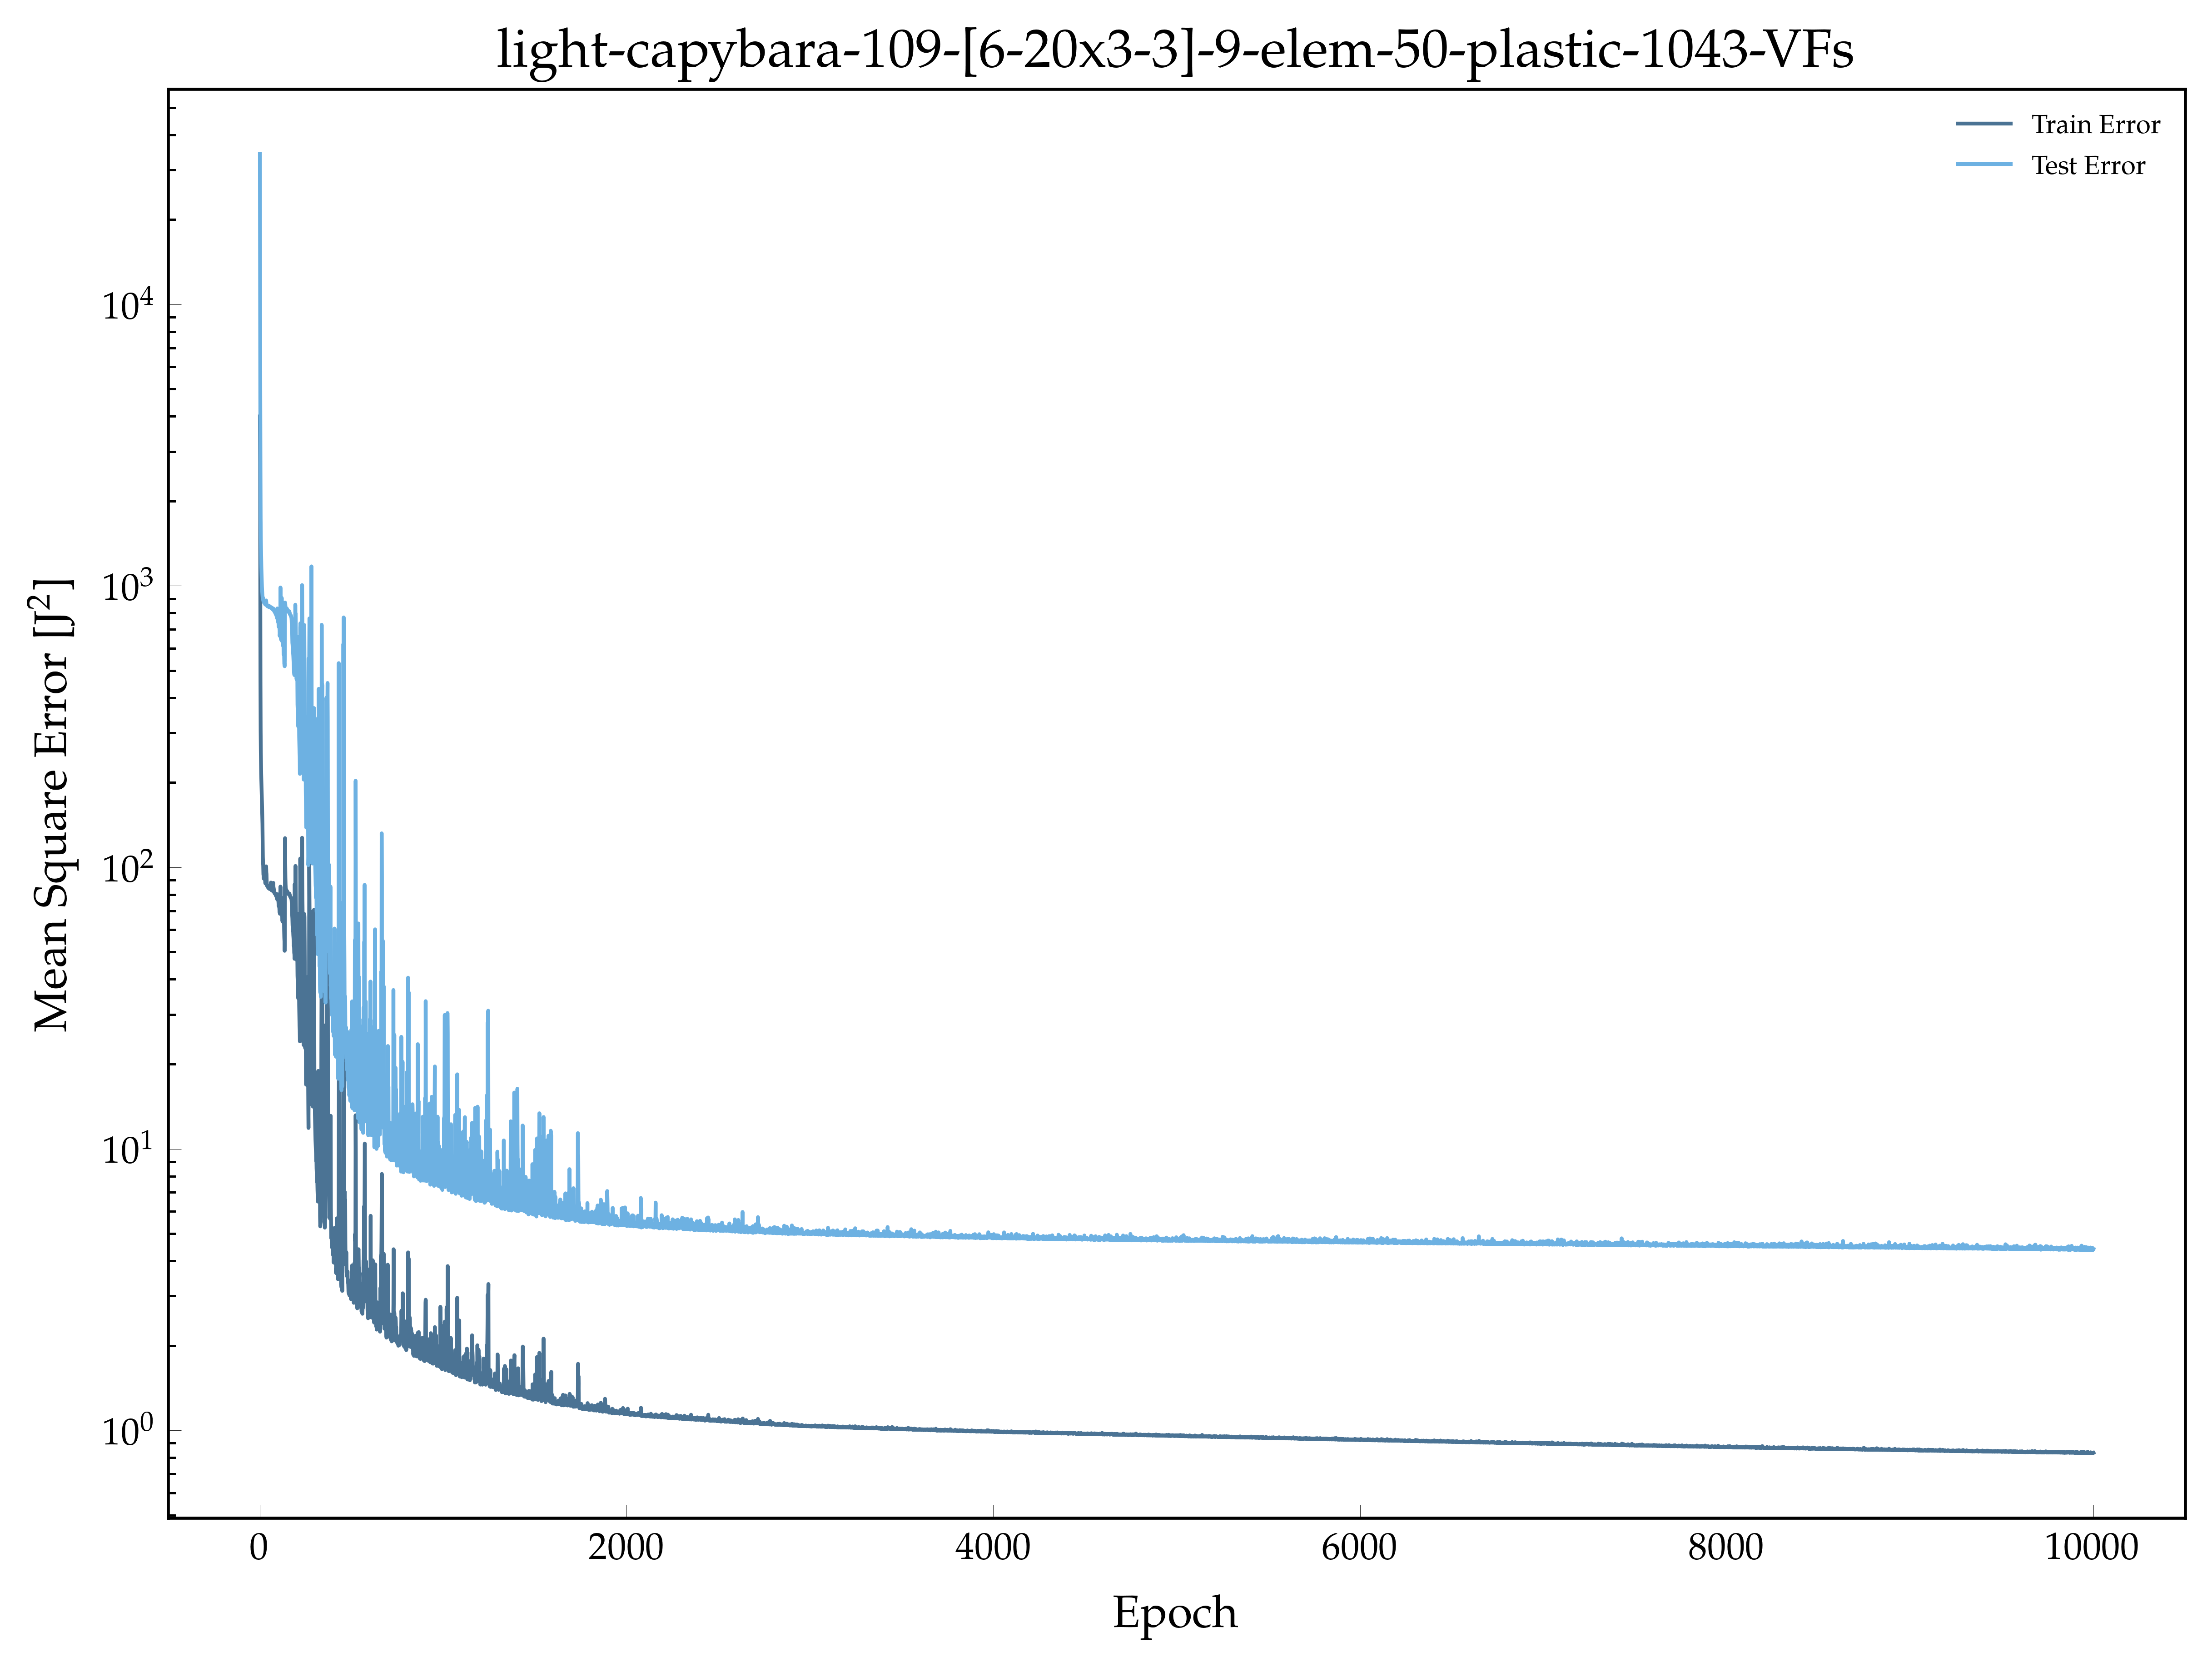

Source data for this figure (header and first rows):
, epoch, loss, val_loss
0, 1.0, 3995, 34177
1, 2.0, 2756, 12832
2, 3.0, 1102, 4764
3, 4.0, 461.5, 2608
4, 5.0, 304.8, 1736
5, 6.0, 256.4, 1473
6, 7.0, 232.7, 1358
7, 8.0, 214.3, 1251
8, 9.0, 202.8, 1161
9, 10.0, 190.7, 1104
10, 11.0, 182.9, 1037
11, 12.0, 171.5, 996.2
12, 13.0, 163.3, 963.2
13, 14.0, 151.9, 944.1
14, 15.0, 142.3, 924.6
15, 16.0, 124.5, 906.2
16, 17.0, 109, 909.2
17, 18.0, 104, 901.1
18, 19.0, 101.4, 887
19, 20.0, 94.42, 882.6
20, 21.0, 93.39, 878.3
21, 22.0, 91.16, 874
22, 23.0, 91.98, 873.9
23, 24.0, 93.81, 873.1
24, 25.0, 91.88, 872.5
25, 26.0, 95.89, 870.3
26, 27.0, 100.8, 873.4
27, 28.0, 96.51, 865.8
28, 29.0, 91.77, 860.8
29, 30.0, 88.17, 859.9
30, 31.0, 87.64, 857.9
31, 32.0, 88.24, 857.1
32, 33.0, 87.59, 856.7
33, 34.0, 93.81, 866
34, 35.0, 100.8, 887.2
35, 36.0, 96.02, 873.7
36, 37.0, 94.63, 859.6
37, 38.0, 88.55, 853.8
38, 39.0, 86.68, 852.4
39, 40.0, 85.93, 848.8
40, 41.0, 85.85, 849.5
41, 42.0, 85.55, 847.7
42, 43.0, 85.94, 849.5
43, 44.0, 85.69, 846.3
44, 45.0, 84.82, 844.8
45, 46.0, 84.79, 844.7
46, 47.0, 85.01, 844.4
47, 48.0, 84.57, 847.7
48, 49.0, 84.54, 841.3
49, 50.0, 84.13, 850.6
50, 51.0, 85.2, 844.3
51, 52.0, 84.39, 840.4
52, 53.0, 83.83, 840
53, 54.0, 84.03, 839.2
54, 55.0, 84.2, 840.7
55, 56.0, 84.28, 837.3
56, 57.0, 84.45, 837.8
57, 58.0, 83.75, 840.3
58, 59.0, 84.61, 839.4
59, 60.0, 86.6, 840.1
... 9,940 more rows
